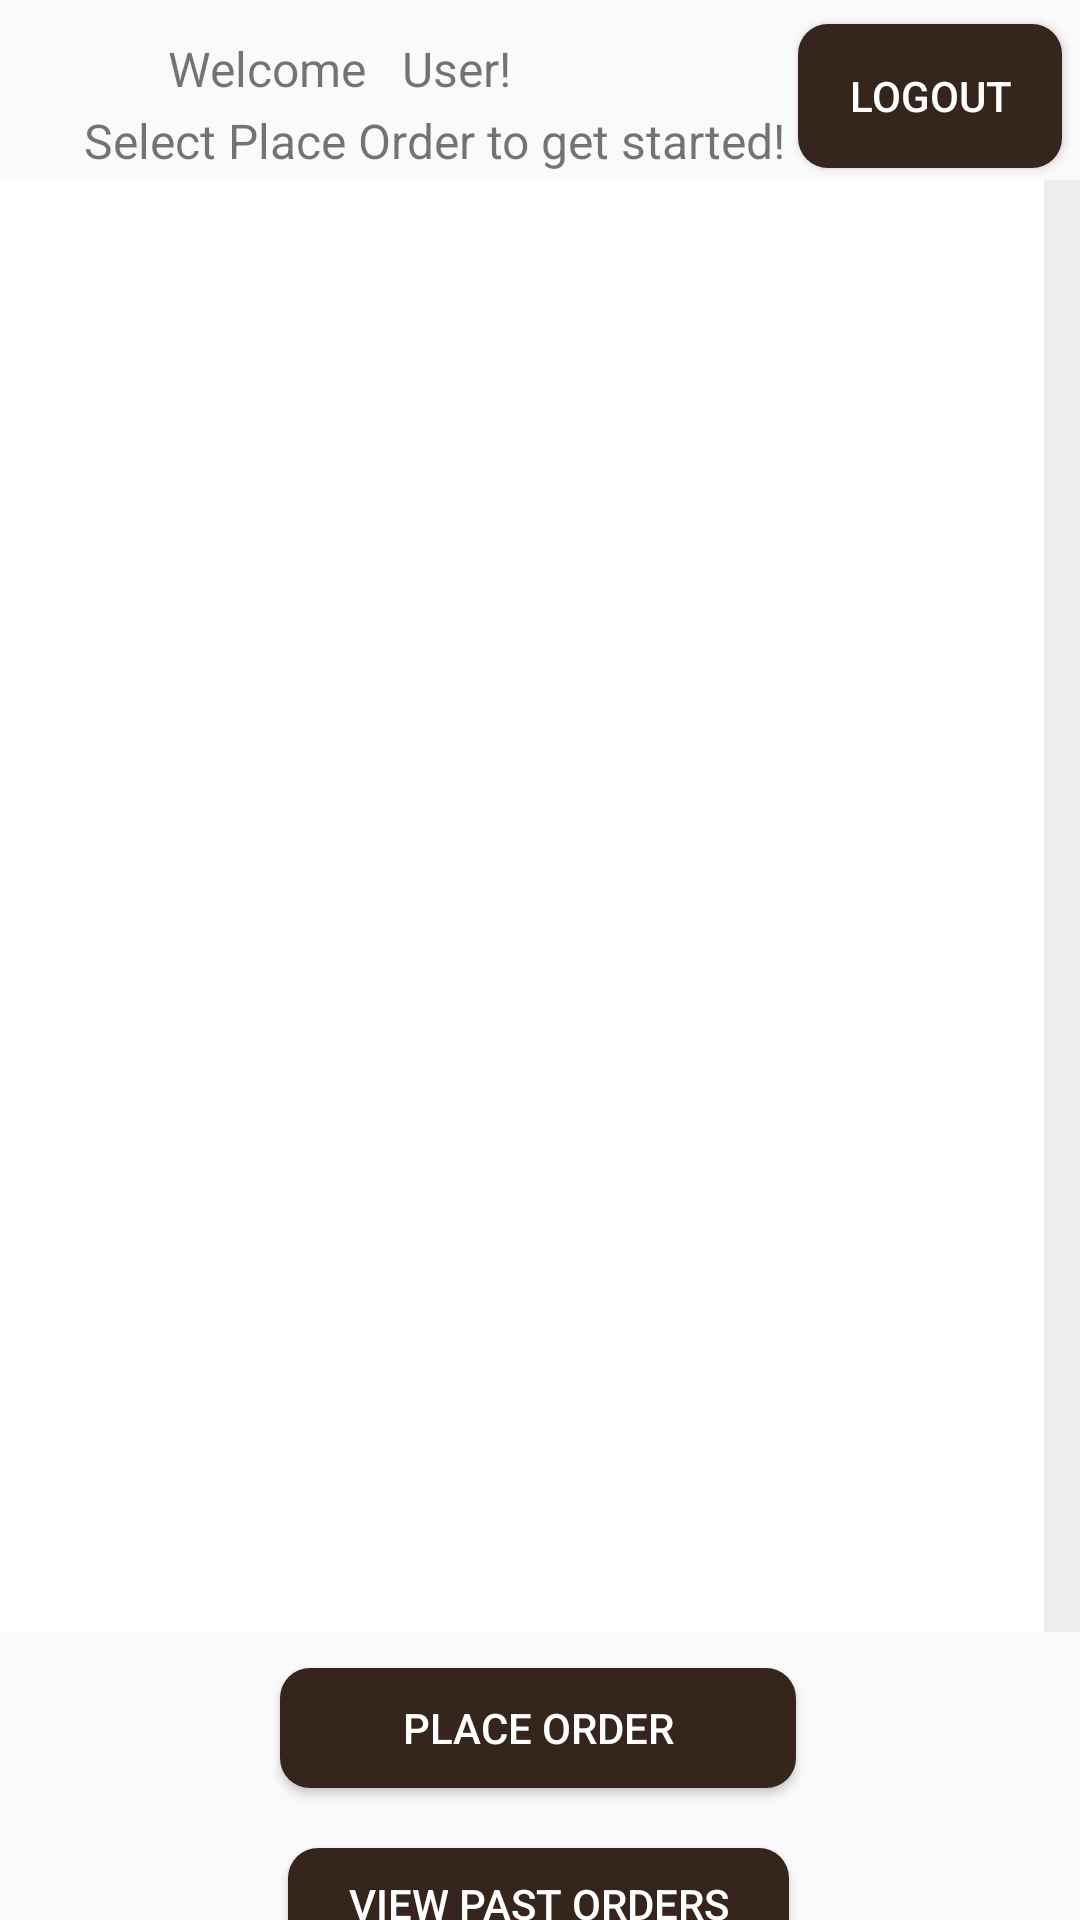

Reconstruct the res/layout file that produces this screen, plus the resources it refers to.
<!-- AndroidManifest.xml: application theme Theme.ScrumProject1 -->
<!-- res/layout/currentordersui.xml -->
<?xml version="1.0" encoding="utf-8"?>
<androidx.constraintlayout.widget.ConstraintLayout xmlns:android="http://schemas.android.com/apk/res/android"
    xmlns:app="http://schemas.android.com/apk/res-auto"
    xmlns:tools="http://schemas.android.com/tools"
    android:layout_width="match_parent"
    android:layout_height="match_parent">

    <Button
        android:id="@+id/CurrOrderViewPastOrderBtn"
        android:layout_width="167dp"
        android:layout_height="37dp"
        android:layout_marginTop="20dp"
        android:background="@drawable/roundedbutton"
        android:text="View Past Orders"
        android:textColor="@android:color/white"
        app:layout_constraintEnd_toEndOf="parent"
        app:layout_constraintHorizontal_bias="0.497"
        app:layout_constraintStart_toStartOf="parent"
        app:layout_constraintTop_toBottomOf="@+id/CurrOrderMakeOrderBtn" />

    <Button
        android:id="@+id/CurrOrderViewFavoriteBtn"
        android:layout_width="167dp"
        android:layout_height="37dp"
        android:layout_marginTop="24dp"
        android:background="@drawable/roundedbutton"
        android:text="View Favorites"
        android:textColor="@android:color/white"
        app:layout_constraintEnd_toEndOf="parent"
        app:layout_constraintStart_toStartOf="parent"
        app:layout_constraintTop_toBottomOf="@+id/CurrOrderViewPastOrderBtn" />

    <Button
        android:id="@+id/CurrOrderMakeOrderBtn"
        android:layout_width="172dp"
        android:layout_height="40dp"
        android:layout_marginTop="12dp"
        android:background="@drawable/roundedbutton"
        android:text="Place Order"
        android:textColor="@android:color/white"
        app:layout_constraintEnd_toEndOf="parent"
        app:layout_constraintHorizontal_bias="0.497"
        app:layout_constraintStart_toStartOf="parent"
        app:layout_constraintTop_toBottomOf="@+id/scrollView5" />

    <ScrollView
        android:id="@+id/scrollView5"
        android:layout_width="match_parent"
        android:layout_height="484dp"
        android:layout_marginTop="60dp"
        android:layout_marginBottom="187dp"
        android:background="#FFFFFF"
        android:fadeScrollbars="false"
        android:scrollbarAlwaysDrawVerticalTrack="true"
        android:scrollbarStyle="outsideOverlay"
        android:scrollbarThumbVertical="@drawable/custom_scrollbar_thumb"
        android:scrollbarTrackVertical="@drawable/custom_scrollbar_track"
        android:scrollbars="vertical"
        app:layout_constraintBottom_toBottomOf="parent"
        app:layout_constraintStart_toStartOf="parent"
        app:layout_constraintTop_toTopOf="parent"
        app:layout_constraintVertical_bias="0.0">

        <LinearLayout
            android:id="@+id/currentUserOrders"
            android:layout_width="match_parent"
            android:layout_height="wrap_content"
            android:orientation="vertical" />
    </ScrollView>

    <TextView
        android:id="@+id/textView7"
        android:layout_width="68dp"
        android:layout_height="22dp"
        android:layout_marginTop="12dp"
        android:scrollbarSize="4sp"
        android:text="Welcome"
        android:textSize="16sp"
        app:layout_constraintEnd_toEndOf="parent"
        app:layout_constraintHorizontal_bias="0.192"
        app:layout_constraintStart_toStartOf="parent"
        app:layout_constraintTop_toTopOf="parent" />

    <TextView
        android:id="@+id/currOrderCustomWelcomeName"
        android:layout_width="wrap_content"
        android:layout_height="wrap_content"
        android:layout_marginTop="12dp"
        android:text="User!"
        android:textSize="16sp"
        app:layout_constraintEnd_toEndOf="parent"
        app:layout_constraintHorizontal_bias="0.414"
        app:layout_constraintStart_toStartOf="parent"
        app:layout_constraintTop_toTopOf="parent" />

    <TextView
        android:id="@+id/customWelcomeName3"
        android:layout_width="wrap_content"
        android:layout_height="wrap_content"
        android:layout_marginTop="36dp"
        android:text="Select Place Order to get started!"
        android:textSize="16sp"
        app:layout_constraintEnd_toEndOf="parent"
        app:layout_constraintHorizontal_bias="0.221"
        app:layout_constraintStart_toStartOf="parent"
        app:layout_constraintTop_toTopOf="parent" />

    <Button
        android:id="@+id/currOrderLogoutBtn"
        android:layout_width="wrap_content"
        android:layout_height="wrap_content"
        android:layout_marginTop="8dp"
        android:background="@drawable/roundedbutton"
        android:text="Logout"
        android:textColor="@android:color/white"
        app:layout_constraintEnd_toEndOf="parent"
        app:layout_constraintHorizontal_bias="0.978"
        app:layout_constraintStart_toStartOf="parent"
        app:layout_constraintTop_toTopOf="parent" />
</androidx.constraintlayout.widget.ConstraintLayout>
<!-- resources referenced by this layout -->
<resources>
  <!-- drawable custom_scrollbar_thumb (drawable) -->
  <?xml version="1.0" encoding="utf-8"?>
  <shape xmlns:android="http://schemas.android.com/apk/res/android">
      <size android:width="12dp" />
      <solid android:color="@color/scrollbar_thumb" />
  </shape>
  <!-- drawable custom_scrollbar_track (drawable) -->
  <?xml version="1.0" encoding="utf-8"?>
  <shape xmlns:android="http://schemas.android.com/apk/res/android">
      <size android:width="12dp" />
      <solid android:color="@color/scrollbar_track" />
  
  </shape>
  <!-- drawable roundedbutton (drawable) -->
  <?xml version="1.0" encoding="utf-8"?>
  <shape xmlns:android="http://schemas.android.com/apk/res/android"
      android:shape="rectangle">
  
      <solid android:color="@color/brown"/>
      <corners android:radius="10dp"></corners>
  
  
  </shape>
  <style name="Theme.ScrumProject1" parent="Theme.AppCompat.DayNight.DarkActionBar">
          
          <item name="colorPrimary">@color/purple_500</item>
          <item name="colorPrimaryVariant">@color/purple_700</item>
          <item name="colorOnPrimary">@color/white</item>
          
          <item name="colorSecondary">@color/teal_200</item>
          <item name="colorSecondaryVariant">@color/teal_700</item>
          <item name="colorOnSecondary">@color/black</item>
          
          <item name="android:statusBarColor">?attr/colorPrimaryVariant</item>
          
      </style>
  <color name="scrollbar_thumb">#5C4033</color>
  <color name="scrollbar_track">#ededed</color>
  <color name="brown">#35251c</color>
  <color name="purple_500">#FF6200EE</color>
  <color name="purple_700">#FF3700B3</color>
  <color name="white">#FFFFFFFF</color>
  <color name="teal_200">#FF03DAC5</color>
  <color name="teal_700">#FF018786</color>
  <color name="black">#FF000000</color>
</resources>
